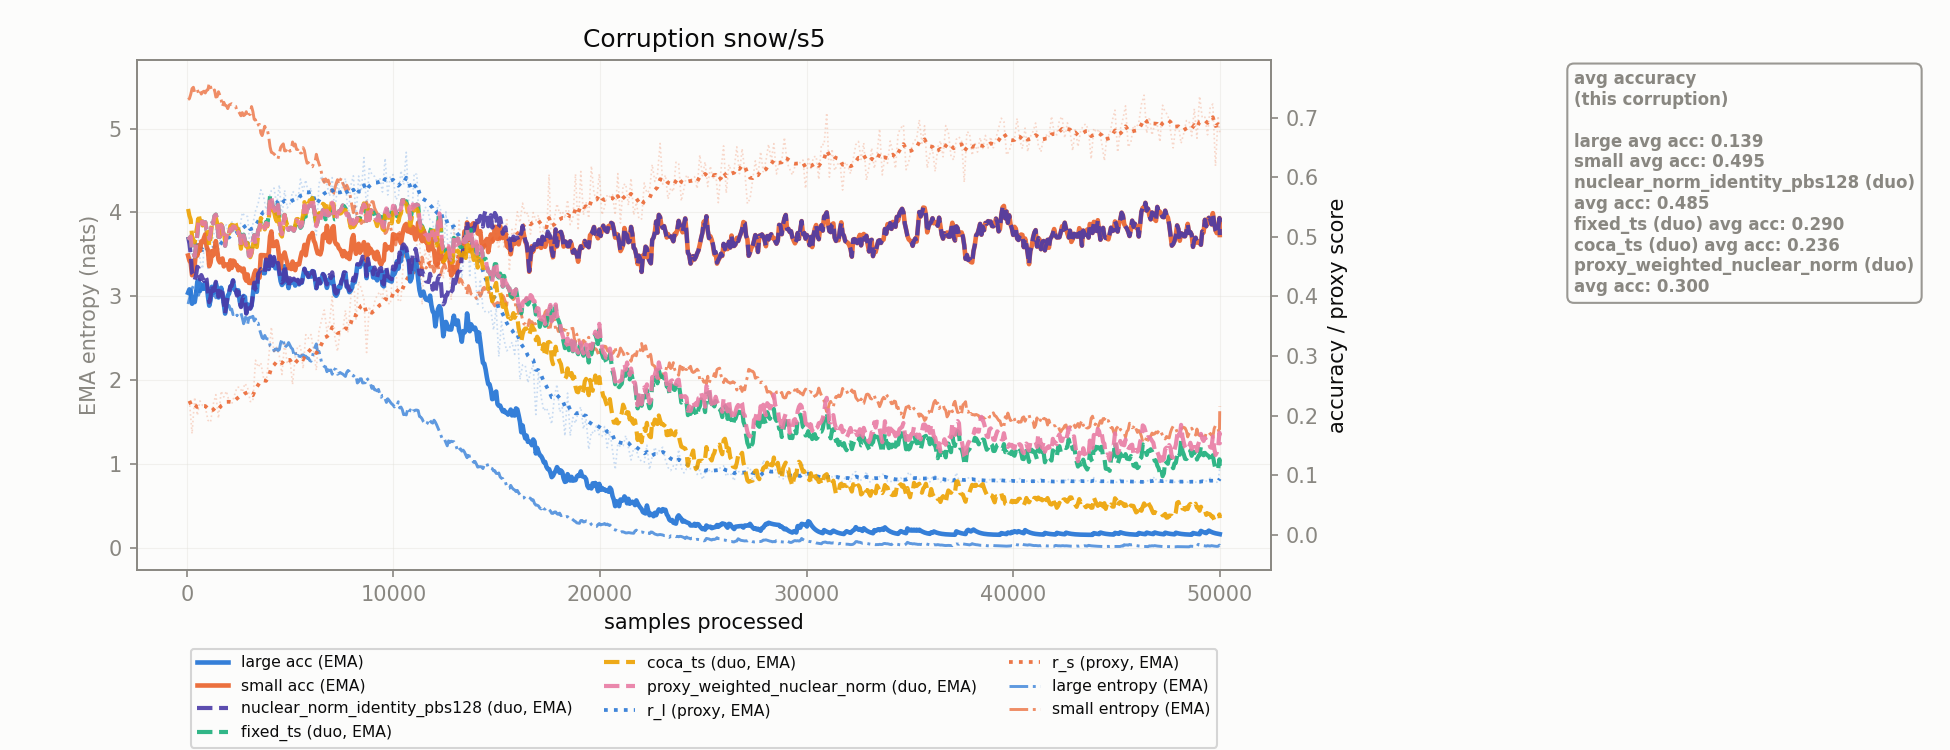

Data behind this chart, as committed beside it:
corruption, n_samples, r_l, r_s, r_l_ema, r_s_ema, large_acc_ema, small_acc_ema, large_ent_ema, small_ent_ema, nuclear_norm_identity_pbs128_duo_acc_ema, fixed_ts_duo_acc_ema, coca_ts_duo_acc_ema, proxy_weighted_nuclear_norm_duo_acc_ema
snow/s5, 128.0, 0.4961, 0.2248, 0.4961, 0.2248, 0.4119, 0.4602, 2.969, 5.356, 0.4886, 0.4972, 0.5355, 0.4972
snow/s5, 256.0, 0.4377, 0.1698, 0.4855, 0.2148, 0.3878, 0.4357, 3.092, 5.477, 0.4392, 0.4749, 0.501, 0.4749
snow/s5, 384.0, 0.4783, 0.2308, 0.4842, 0.2177, 0.3906, 0.4528, 3.101, 5.431, 0.4278, 0.4672, 0.4904, 0.4672
snow/s5, 512.0, 0.5186, 0.2006, 0.4905, 0.2146, 0.4249, 0.4687, 2.999, 5.464, 0.4498, 0.5044, 0.5194, 0.5044
snow/s5, 640.0, 0.4597, 0.2248, 0.4849, 0.2165, 0.4092, 0.477, 3.075, 5.449, 0.4287, 0.5295, 0.5259, 0.5295
snow/s5, 768.0, 0.4467, 0.2169, 0.4779, 0.2165, 0.4147, 0.491, 3.137, 5.436, 0.4306, 0.5216, 0.5191, 0.5216
snow/s5, 896.0, 0.5117, 0.2149, 0.4841, 0.2162, 0.4233, 0.5043, 3.041, 5.424, 0.4339, 0.5248, 0.5231, 0.5248
snow/s5, 1024, 0.4472, 0.1923, 0.4774, 0.2119, 0.4006, 0.4781, 3.065, 5.463, 0.4077, 0.5096, 0.5085, 0.5096
snow/s5, 1152, 0.4677, 0.1892, 0.4756, 0.2078, 0.3942, 0.4569, 3.067, 5.499, 0.399, 0.5057, 0.4985, 0.5057
snow/s5, 1280, 0.5021, 0.2192, 0.4804, 0.2098, 0.4059, 0.4691, 3.008, 5.446, 0.4091, 0.5224, 0.5204, 0.5224
snow/s5, 1408, 0.5138, 0.2353, 0.4865, 0.2145, 0.4226, 0.493, 2.982, 5.376, 0.4247, 0.5375, 0.532, 0.5375
snow/s5, 1536, 0.4717, 0.1957, 0.4838, 0.211, 0.3983, 0.4615, 3.005, 5.439, 0.3997, 0.5, 0.5021, 0.5
snow/s5, 1664, 0.5142, 0.2412, 0.4893, 0.2165, 0.4146, 0.4592, 2.968, 5.345, 0.4156, 0.5199, 0.5213, 0.5199
snow/s5, 1792, 0.516, 0.2313, 0.4942, 0.2192, 0.3878, 0.4505, 2.913, 5.314, 0.3885, 0.4991, 0.5086, 0.4991
snow/s5, 1920, 0.5203, 0.2411, 0.4989, 0.2232, 0.3862, 0.4537, 2.857, 5.272, 0.3866, 0.4992, 0.5055, 0.4992
snow/s5, 2048, 0.4993, 0.224, 0.499, 0.2233, 0.405, 0.445, 2.891, 5.28, 0.4052, 0.5059, 0.5055, 0.5059
snow/s5, 2176, 0.5266, 0.2194, 0.504, 0.2226, 0.4175, 0.4479, 2.847, 5.296, 0.4177, 0.5109, 0.5153, 0.5109
snow/s5, 2304, 0.5086, 0.2337, 0.5049, 0.2246, 0.4117, 0.4589, 2.795, 5.268, 0.4119, 0.5171, 0.5275, 0.5171
snow/s5, 2432, 0.5182, 0.2477, 0.5073, 0.2288, 0.4042, 0.4524, 2.776, 5.206, 0.4015, 0.5058, 0.5127, 0.5029
snow/s5, 2560, 0.5127, 0.2478, 0.5083, 0.2323, 0.3925, 0.4485, 2.771, 5.182, 0.3907, 0.5057, 0.4967, 0.5038
snow/s5, 2688, 0.5407, 0.2395, 0.5142, 0.2336, 0.3963, 0.442, 2.743, 5.191, 0.395, 0.5012, 0.4952, 0.4999
snow/s5, 2816, 0.5347, 0.2541, 0.5179, 0.2373, 0.3991, 0.431, 2.714, 5.165, 0.3982, 0.4946, 0.4906, 0.4938
snow/s5, 2944, 0.5343, 0.2475, 0.5209, 0.2392, 0.3867, 0.437, 2.667, 5.138, 0.3862, 0.4894, 0.4896, 0.4889
snow/s5, 3072, 0.4767, 0.2237, 0.5129, 0.2364, 0.38, 0.4227, 2.751, 5.17, 0.3796, 0.4686, 0.4659, 0.4683
snow/s5, 3200, 0.5215, 0.2242, 0.5144, 0.2342, 0.4029, 0.4281, 2.762, 5.204, 0.4026, 0.4932, 0.4857, 0.493
snow/s5, 3328, 0.5434, 0.2931, 0.5197, 0.2449, 0.4117, 0.4439, 2.73, 5.104, 0.4116, 0.4882, 0.486, 0.4881
snow/s5, 3456, 0.5561, 0.2814, 0.5263, 0.2515, 0.436, 0.4371, 2.68, 5.044, 0.4382, 0.5115, 0.503, 0.5114
snow/s5, 3584, 0.579, 0.2888, 0.5359, 0.2583, 0.4445, 0.4695, 2.554, 4.947, 0.446, 0.5265, 0.5317, 0.5265
snow/s5, 3712, 0.5689, 0.2643, 0.5419, 0.2594, 0.4394, 0.4693, 2.494, 4.971, 0.4403, 0.5206, 0.5293, 0.5177
snow/s5, 3840, 0.5456, 0.2542, 0.5426, 0.2584, 0.4615, 0.4634, 2.498, 4.979, 0.4621, 0.5252, 0.5216, 0.5232
snow/s5, 3968, 0.5642, 0.2974, 0.5465, 0.2655, 0.4461, 0.4732, 2.489, 4.902, 0.4465, 0.5396, 0.5287, 0.5383
snow/s5, 4096, 0.5778, 0.3488, 0.5522, 0.2807, 0.4618, 0.5092, 2.397, 4.717, 0.4621, 0.5681, 0.5585, 0.5672
snow/s5, 4224, 0.5819, 0.3049, 0.5576, 0.2851, 0.4633, 0.4847, 2.35, 4.698, 0.4664, 0.5494, 0.5425, 0.5489
snow/s5, 4352, 0.5539, 0.3149, 0.5569, 0.2905, 0.4483, 0.4926, 2.373, 4.666, 0.4504, 0.5383, 0.5261, 0.5379
snow/s5, 4480, 0.5872, 0.3002, 0.5624, 0.2923, 0.4404, 0.463, 2.364, 4.704, 0.4417, 0.5328, 0.5224, 0.5326
snow/s5, 4608, 0.533, 0.2691, 0.5571, 0.2881, 0.4193, 0.468, 2.489, 4.8, 0.423, 0.5047, 0.5005, 0.5045
snow/s5, 4736, 0.5782, 0.3231, 0.5609, 0.2944, 0.4509, 0.4739, 2.382, 4.734, 0.4534, 0.537, 0.5365, 0.5369
snow/s5, 4864, 0.5486, 0.2869, 0.5587, 0.2931, 0.4263, 0.4567, 2.416, 4.761, 0.428, 0.5144, 0.5193, 0.5143
snow/s5, 4992, 0.555, 0.2962, 0.558, 0.2936, 0.4269, 0.4514, 2.418, 4.731, 0.4309, 0.5153, 0.5209, 0.5153
snow/s5, 5120, 0.5762, 0.2523, 0.5613, 0.2861, 0.4258, 0.4587, 2.371, 4.84, 0.4284, 0.5126, 0.5192, 0.5126
snow/s5, 5248, 0.5727, 0.2981, 0.5634, 0.2883, 0.4183, 0.4442, 2.34, 4.816, 0.4201, 0.5169, 0.519, 0.5169
snow/s5, 5376, 0.561, 0.3171, 0.563, 0.2935, 0.427, 0.4541, 2.296, 4.75, 0.4281, 0.5235, 0.53, 0.5258
snow/s5, 5504, 0.597, 0.3167, 0.5691, 0.2977, 0.4235, 0.4652, 2.281, 4.708, 0.4243, 0.5152, 0.5196, 0.5168
snow/s5, 5632, 0.5768, 0.279, 0.5705, 0.2943, 0.4343, 0.4733, 2.302, 4.772, 0.4348, 0.529, 0.5366, 0.5301
snow/s5, 5760, 0.5954, 0.3359, 0.5751, 0.3019, 0.439, 0.4692, 2.286, 4.65, 0.4393, 0.5342, 0.5392, 0.5348
snow/s5, 5888, 0.572, 0.3297, 0.5745, 0.307, 0.4328, 0.4949, 2.265, 4.594, 0.433, 0.551, 0.5544, 0.5515
snow/s5, 6016, 0.5824, 0.3361, 0.5759, 0.3122, 0.4333, 0.5012, 2.226, 4.552, 0.4335, 0.552, 0.5589, 0.5523
snow/s5, 6144, 0.5241, 0.3071, 0.5665, 0.3113, 0.4417, 0.4941, 2.344, 4.588, 0.4418, 0.5505, 0.5505, 0.5508
snow/s5, 6272, 0.5031, 0.2762, 0.555, 0.3049, 0.414, 0.48, 2.432, 4.693, 0.414, 0.5178, 0.5201, 0.518
snow/s5, 6400, 0.5894, 0.3418, 0.5612, 0.3116, 0.4292, 0.4745, 2.343, 4.58, 0.4293, 0.5383, 0.5398, 0.5384
snow/s5, 6528, 0.6025, 0.3607, 0.5687, 0.3206, 0.4307, 0.4788, 2.209, 4.465, 0.4307, 0.5375, 0.5437, 0.5376
snow/s5, 6656, 0.5909, 0.3773, 0.5727, 0.3309, 0.4347, 0.5049, 2.163, 4.359, 0.4348, 0.5396, 0.5541, 0.5396
snow/s5, 6784, 0.5881, 0.3416, 0.5755, 0.3328, 0.4145, 0.5185, 2.101, 4.369, 0.4202, 0.544, 0.5561, 0.5441
snow/s5, 6912, 0.5682, 0.3566, 0.5742, 0.3371, 0.4296, 0.491, 2.115, 4.331, 0.4362, 0.538, 0.5471, 0.538
snow/s5, 7040, 0.5994, 0.4, 0.5788, 0.3486, 0.4337, 0.5151, 2.07, 4.204, 0.4405, 0.5575, 0.5635, 0.5575
snow/s5, 7168, 0.539, 0.3318, 0.5716, 0.3455, 0.4035, 0.4921, 2.13, 4.285, 0.408, 0.5294, 0.5307, 0.5294
snow/s5, 7296, 0.5885, 0.3078, 0.5747, 0.3387, 0.4049, 0.4872, 2.071, 4.39, 0.4079, 0.5386, 0.5394, 0.5386
snow/s5, 7424, 0.5747, 0.3417, 0.5747, 0.3392, 0.4147, 0.4788, 2.091, 4.384, 0.4167, 0.5436, 0.539, 0.5436
snow/s5, 7552, 0.5847, 0.343, 0.5765, 0.3399, 0.4297, 0.4675, 2.073, 4.347, 0.4311, 0.5527, 0.5445, 0.5527
snow/s5, 7680, 0.5983, 0.3766, 0.5805, 0.3466, 0.4392, 0.472, 2.044, 4.271, 0.4402, 0.5479, 0.5453, 0.5479
... 331 more rows
